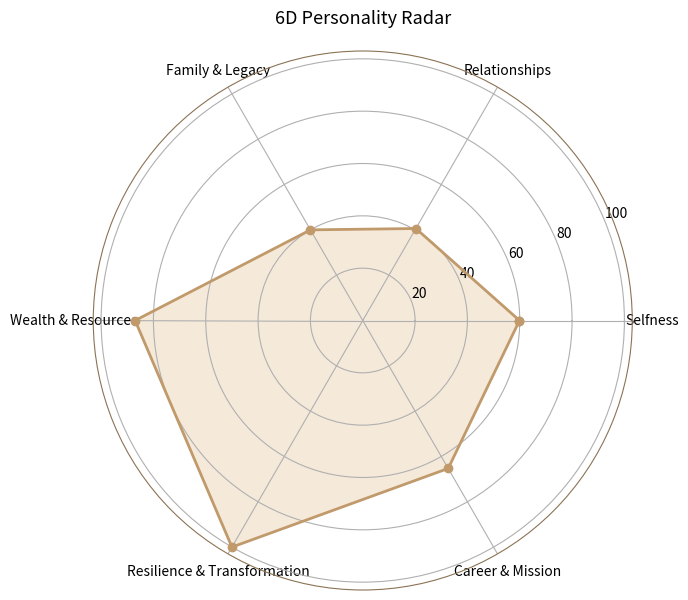
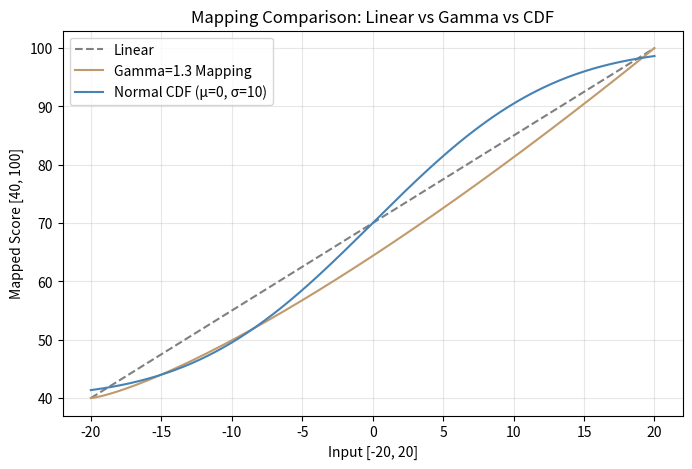
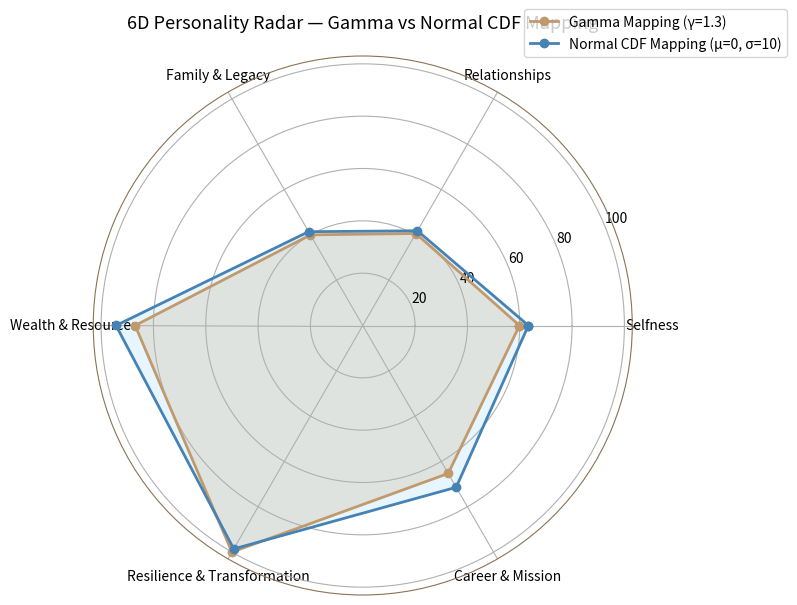

Write Python code to recreate these figures, in order.
import json
import pandas as pd
import matplotlib.pyplot as plt
import numpy as np


STAR_SCORES = {
    # 主星
    "紫微": 10, "天机": 7, "太阳": 8, "武曲": 9, "天同": 3, "廉贞": 8,
    "天府": 8, "太阴": 7, "贪狼": 10, "巨门": 7, "天相": 7, "天梁": 6,
    "七杀": 10, "破军": 9,
    # 六吉星
    "左辅": 3, "右弼": 3, "文昌": 3, "文曲": 2, "天魁": 4, "天钺": 4,
    # 六煞星
    "擎羊": -3, "陀罗": -3, "火星": -4, "铃星": -4, "地空": -2, "地劫": -2,
    # 杂曜
    "红鸾": 2, "天喜": 2, "天姚": 1, "天哭": -1, "天虚": -1,
    "天德": 2, "月德": 2, "龙池": 1, "凤阁": 1, "天巫": 1,
    "恩光": 2, "天贵": 2,
    # 四化星
    "化禄": 3, "化权": 2, "化科": 1, "化忌": -3
}


# Weights for each palace in the six dimensions
PALACE_WEIGHTS = {
    "Selfness": {"命宫": 0.6, "福德宫": 0.4},
    "Relationships": {"夫妻宫": 0.6, "兄弟宫": 0.4},
    "Family & Legacy": {"父母宫": 0.5, "田宅宫": 0.5},
    "Wealth & Resources": {"财帛宫": 0.6, "子女宫": 0.4},
    "Resilience & Transformation": {"疾厄宫": 0.5, "迁移宫": 0.5},
    "Career & Mission": {"官禄宫": 0.6, "交友宫": 0.4}
}


# calculate palace score including empty palace 
def calculate_palace_score(stars):
    if not stars:  # 空宫
        return 1
    return sum(STAR_SCORES.get(s, 0) for s in stars)


# calculate all palace scores
def calculate_all_palace_scores(chart_dict):
    return {palace: calculate_palace_score(stars) for palace, stars in chart_dict.items()}


# 加入身宫修正
def apply_body_palace_effect(palace_scores, body_palace, body_main_star):
    corrected = {}
    body_score = palace_scores.get(body_palace, 0)
    main_star_score = STAR_SCORES.get(body_main_star, 0)
    for palace, score in palace_scores.items():
        if palace == body_palace:
            corrected[palace] = score + body_score + main_star_score * 0.5
        else:
            corrected[palace] = score
    return corrected


# cLalculate six dimension scores
def calculate_dimension_scores(palace_scores, gamma=1.3):
    dims = {}
    for dim, mapping in PALACE_WEIGHTS.items():
        score = sum(palace_scores.get(p, 0) * w for p, w in mapping.items())
        dims[dim] = score

    # ---- 平滑指数映射 (Gamma Mapping) ----
    min_score = min(dims.values()) if dims else 0
    max_score = max(dims.values()) if dims else 1

    mapped = {}
    for k, v in dims.items():
        norm = (v - min_score) / (max_score - min_score + 1e-9)  # 防止除0
        mapped[k] = round(40 + 60 * (norm ** gamma), 1)

    return mapped


# example
chart_example = {
    "命宫": ["紫微", "文昌", "红鸾"],
    "福德宫": ["天同", "天德"],
    "夫妻宫": ["太阴", "天喜"],
    "兄弟宫": ["天机"],
    "父母宫": ["天梁"],
    "田宅宫": ["天府", "天德"],
    "财帛宫": ["武曲", "左辅", "化禄"],
    "子女宫": ["贪狼", "文曲"],
    "疾厄宫": ["破军", "火星"],
    "迁移宫": ["七杀"],  # 身宫
    "官禄宫": ["太阳", "天魁"],
    "交友宫": ["廉贞", "右弼"]
}

BODY_PALACE = "迁移宫"
BODY_MAIN_STAR = "七杀"


# main
if __name__ == "__main__":
    # 计算宫位scores
    palace_scores = calculate_all_palace_scores(chart_example)

    # 加入身宫
    palace_scores_corrected = apply_body_palace_effect(palace_scores, BODY_PALACE, BODY_MAIN_STAR)

    # 就散六维scores
    dim_scores = calculate_dimension_scores(palace_scores_corrected)

    print("palace scores (with Body Palace):")
    for k, v in palace_scores_corrected.items():
        print(f"{k}: {v}")

    print("\n six dimension scores (0-100):")
    for k, v in dim_scores.items():
        print(f"{k}: {v}")

   
    # Radar chart
    labels = list(dim_scores.keys())
    values = list(dim_scores.values())
    values += values[:1]
    angles = np.linspace(0, 2 * np.pi, len(labels), endpoint=False).tolist()
    angles += angles[:1]

    fig, ax = plt.subplots(figsize=(7, 7), subplot_kw=dict(polar=True))
    ax.plot(angles, values, marker='o', linewidth=2, color='#c19a6b')
    ax.fill(angles, values, alpha=0.3, color='#deb887')
    ax.set_xticks(angles[:-1])
    ax.set_xticklabels(labels, fontsize=10)
    ax.set_title("6D Personality Radar", size=13, pad=20)
    ax.spines['polar'].set_color('#8b7355')
    plt.show()




from scipy.stats import norm

# === 映射函数 ===
def gamma_mapping(x, gamma=1.3):
    norm = (x - (-20)) / (40)  # normalize to [0,1]
    return 40 + 60 * (norm ** gamma)

def cdf_mapping(x, mu=0, sigma=10):
    return 40 + 60 * norm.cdf((x - mu) / sigma)


# === 对比绘图 ===
x = np.linspace(-20, 20, 400)
y_gamma = gamma_mapping(x, gamma=1.3)
y_cdf = cdf_mapping(x, mu=0, sigma=10)
y_linear = 40 + 1.5 * (x + 20)

plt.figure(figsize=(8,5))
plt.plot(x, y_linear, '--', color='gray', label='Linear')
plt.plot(x, y_gamma, color='#c19a6b', label='Gamma=1.3 Mapping')
plt.plot(x, y_cdf, color='#4682b4', label='Normal CDF (μ=0, σ=10)')
plt.xlabel("Input [-20, 20]")
plt.ylabel("Mapped Score [40, 100]")
plt.title("Mapping Comparison: Linear vs Gamma vs CDF")
plt.legend()
plt.grid(alpha=0.3)
plt.show()




from scipy.stats import norm

# === 计算六维分数（Gamma & CDF 两种映射） ===
def calculate_dimension_scores_gamma(palace_scores, gamma=1.3):
    dims = {}
    for dim, mapping in PALACE_WEIGHTS.items():
        score = sum(palace_scores.get(p, 0) * w for p, w in mapping.items())
        dims[dim] = score

    min_score = min(dims.values()) if dims else 0
    max_score = max(dims.values()) if dims else 1
    mapped = {}
    for k, v in dims.items():
        normed = (v - min_score) / (max_score - min_score + 1e-9)
        mapped[k] = round(40 + 60 * (normed ** gamma), 1)
    return mapped


def calculate_dimension_scores_cdf(palace_scores, mu=0, sigma=10):
    dims = {}
    for dim, mapping in PALACE_WEIGHTS.items():
        score = sum(palace_scores.get(p, 0) * w for p, w in mapping.items())
        dims[dim] = score

    min_score = min(dims.values()) if dims else 0
    max_score = max(dims.values()) if dims else 1
    mapped = {}
    for k, v in dims.items():
        normed = (v - min_score) / (max_score - min_score + 1e-9) * 40 - 20  # 映射回 [-20, 20]
        mapped[k] = round(40 + 60 * norm.cdf(normed / sigma), 1)
    return mapped


# === 生成两个版本的六维得分 ===
dim_scores_gamma = calculate_dimension_scores_gamma(palace_scores_corrected, gamma=1.3)
dim_scores_cdf = calculate_dimension_scores_cdf(palace_scores_corrected, mu=0, sigma=10)

# === 雷达图数据准备 ===
labels = list(dim_scores_gamma.keys())
values_gamma = list(dim_scores_gamma.values())
values_cdf = list(dim_scores_cdf.values())

# 收尾闭合
values_gamma += values_gamma[:1]
values_cdf += values_cdf[:1]
angles = np.linspace(0, 2 * np.pi, len(labels), endpoint=False).tolist()
angles += angles[:1]

# === 绘图 ===
fig, ax = plt.subplots(figsize=(7, 7), subplot_kw=dict(polar=True))

# Gamma 曲线
ax.plot(angles, values_gamma, marker='o', linewidth=2, color='#c19a6b', label='Gamma Mapping (γ=1.3)')
ax.fill(angles, values_gamma, alpha=0.3, color='#deb887')

# CDF 曲线
ax.plot(angles, values_cdf, marker='o', linewidth=2, color='#4682b4', label='Normal CDF Mapping (μ=0, σ=10)')
ax.fill(angles, values_cdf, alpha=0.2, color='#87cefa')

# 视觉配置
ax.set_xticks(angles[:-1])
ax.set_xticklabels(labels, fontsize=10)
ax.set_title("6D Personality Radar — Gamma vs Normal CDF Mapping", size=13, pad=20)
ax.spines['polar'].set_color('#8b7355')
ax.legend(loc='upper right', bbox_to_anchor=(1.3, 1.1))
plt.show()